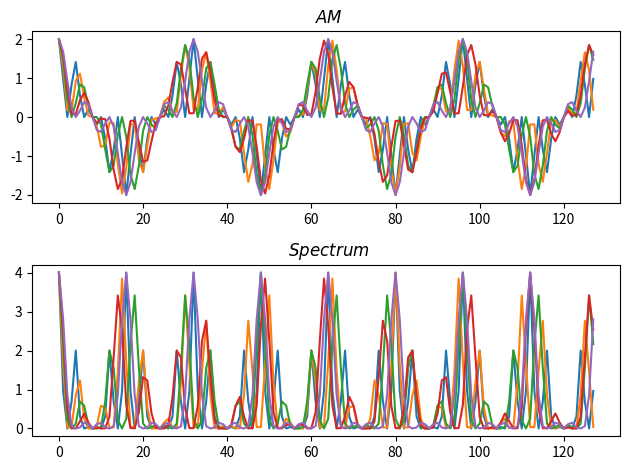

Generate this figure with matplotlib:
# AM変調 A(a*s(t)+1)cos2pi(fct)
# 時間波形とスペクトルを観察
# !:Be careful of the path when importing

# --- 演習 ---
# キャリア周波数:一番振幅の大きいもの
# 上側波帯:キャリアの右側
# 下側波帯:キャリアの左側
# スペクトル減衰の理由:A(as(t)+1)にcosをかけることにより,0~1の範囲で減衰されるから.

import numpy as np
import matplotlib.pyplot as plt

SAMPLING_PERIOD = 128
PF = PRE_FREQUENCY = 4  # Hz
CF = CARRIER_FREQUENCY = 32  # Hz
A = 1  # amplitude
a = 1


def main():
    f = np.zeros((5, SAMPLING_PERIOD))
    t = np.arange(SAMPLING_PERIOD)
    for hz in range(5):
        for times in range(SAMPLING_PERIOD):
            f[hz][times] = A * (a * np.cos(2 * np.pi / (PF + hz) * times) + 1) * np.cos(2 * np.pi / CF * times)
        plt.subplot(2, 1, 1)
        plt.title(r"$\ AM $")
        plt.plot(t, f[hz])
        plt.subplot(2, 1, 2)
        plt.title(r"$\ Spectrum $")
        plt.plot(t, np.abs(f[hz]) ** 2)
        plt.tight_layout()
        plt.show()

if __name__ == "__main__":
    main()
